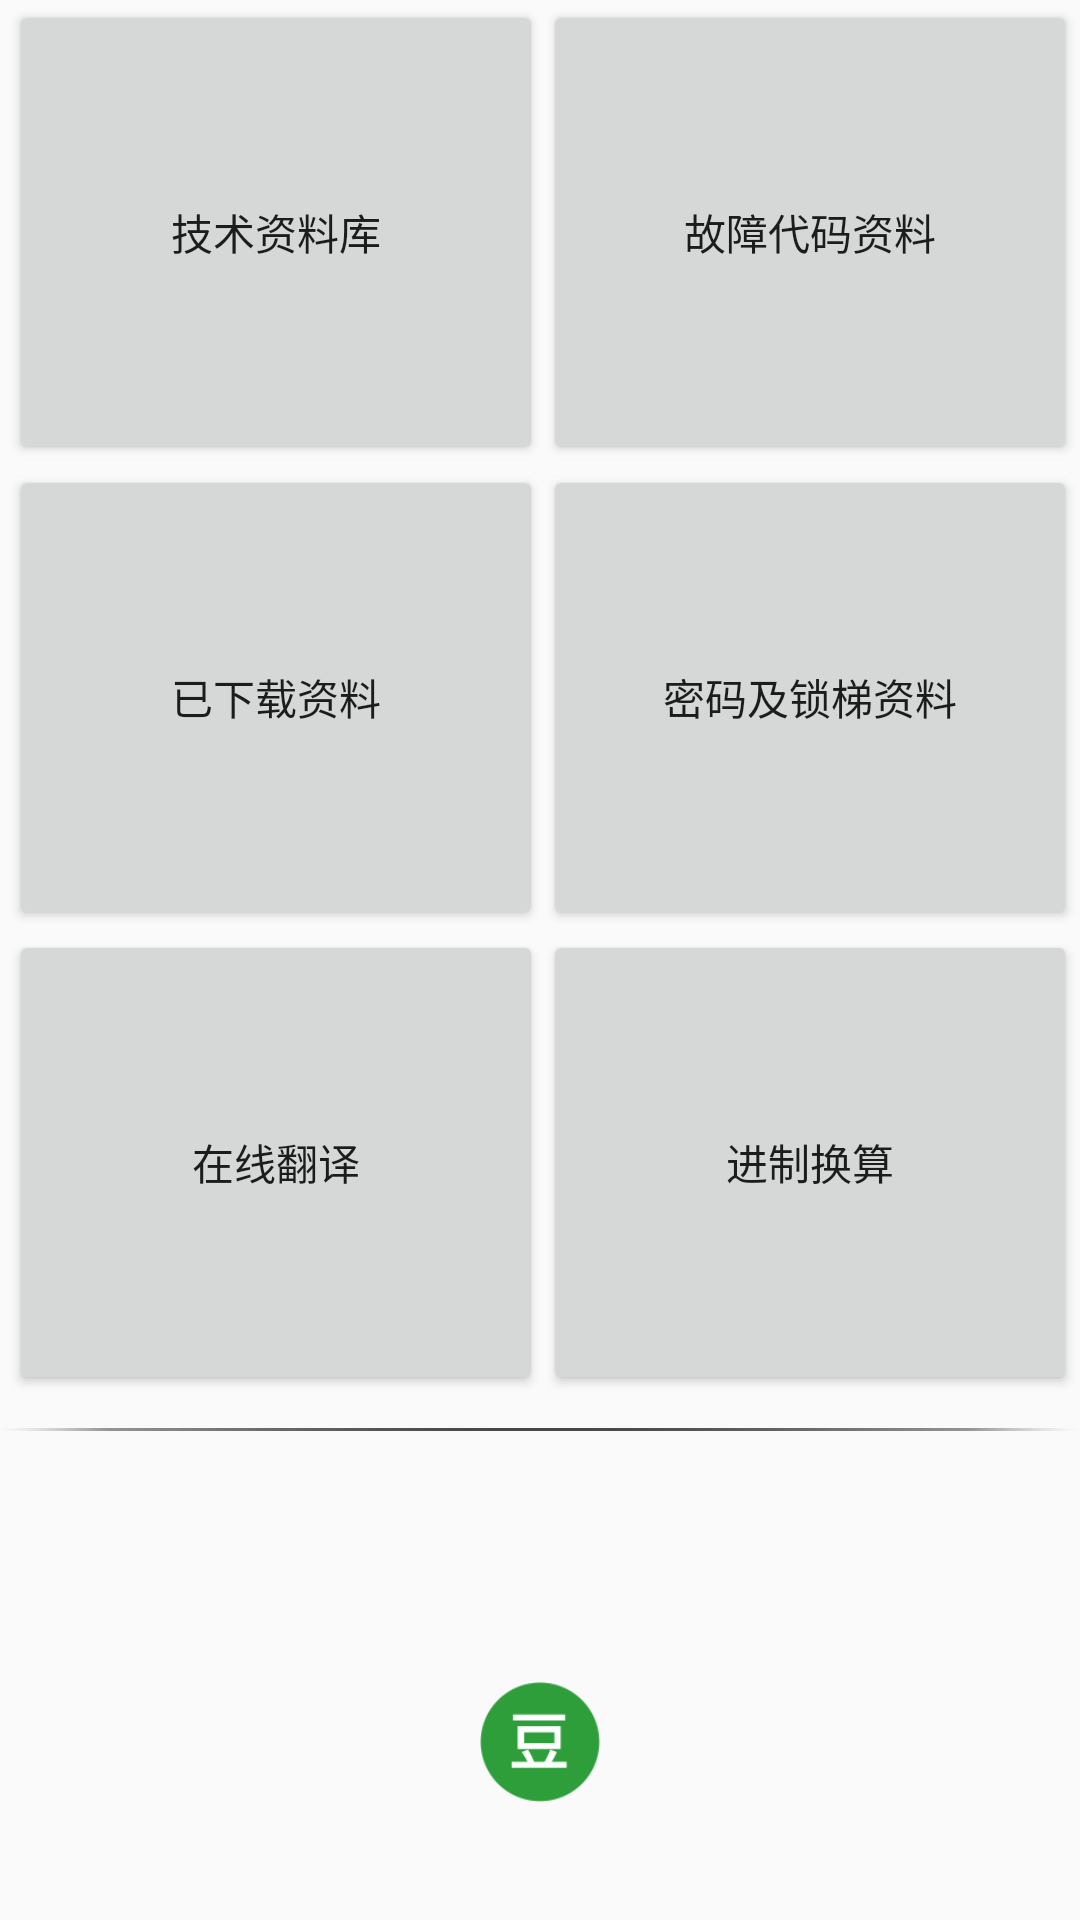

The Android layout XML behind this screen, and the referenced resources:
<!-- AndroidManifest.xml: activity theme AppTheme.NoActionBar -->
<!-- res/layout/activity_main.xml -->
<?xml version="1.0" encoding="utf-8"?>
<android.support.design.widget.CoordinatorLayout xmlns:android="http://schemas.android.com/apk/res/android"
    xmlns:app="http://schemas.android.com/apk/res-auto"
    xmlns:tools="http://schemas.android.com/tools"
    android:layout_width="match_parent"
    android:layout_height="match_parent"
    tools:context="easier.com.easier.MainActivity">

    <include layout="@layout/home_main" />
</android.support.design.widget.CoordinatorLayout>
<!-- res/layout/home_main.xml (included above) -->
<?xml version="1.0" encoding="utf-8"?>
<android.support.constraint.ConstraintLayout xmlns:android="http://schemas.android.com/apk/res/android"
    xmlns:app="http://schemas.android.com/apk/res-auto"
    xmlns:tools="http://schemas.android.com/tools"
    android:layout_width="match_parent"
    android:layout_height="match_parent"
    app:layout_behavior="@string/appbar_scrolling_view_behavior"
    tools:context="easier.com.easier.MainActivity"
    tools:showIn="@layout/activity_main"
    tools:layout_editor_absoluteX="0dp"
    android:layout_marginTop="0dp"
    app:layout_constraintTop_toBottomOf="@+id/button">

    <Button
        android:id="@+id/btnOne"
        android:layout_width="0dp"
        android:layout_height="0dp"
        android:layout_marginLeft="3dp"
        android:layout_marginStart="3dp"
        android:onClick="click"
        android:text="@string/home_btnOne"
        app:layout_constraintBottom_toBottomOf="@+id/btnTwo"
        app:layout_constraintHorizontal_bias="0.0"
        app:layout_constraintLeft_toLeftOf="parent"
        app:layout_constraintRight_toRightOf="@+id/btnThree"
        app:layout_constraintTop_toTopOf="@+id/btnTwo"
        app:layout_constraintVertical_bias="0.76"
        tools:layout_constraintBottom_creator="1"
        tools:layout_constraintLeft_creator="1"
        tools:layout_constraintRight_creator="1"
        tools:layout_constraintTop_creator="1" />

    <Button
        android:id="@+id/btnTwo"
        android:layout_width="0dp"
        android:layout_height="155dp"
        android:layout_marginEnd="1dp"
        android:layout_marginRight="1dp"
        android:onClick="click"
        android:text="@string/home_btnTwo"
        app:layout_constraintLeft_toRightOf="@+id/btnOne"
        app:layout_constraintRight_toRightOf="parent"
        app:layout_constraintTop_toTopOf="parent"
        tools:layout_constraintLeft_creator="1"
        tools:layout_constraintRight_creator="1"
        tools:layout_constraintTop_creator="1" />

    <Button
        android:id="@+id/btnThree"
        android:layout_width="178dp"
        android:layout_height="155dp"
        android:layout_marginLeft="3dp"
        android:layout_marginStart="3dp"
        android:onClick="click"
        android:text="@string/home_btnThree"
        app:layout_constraintBottom_toTopOf="@+id/btnFive"
        app:layout_constraintLeft_toLeftOf="parent"
        tools:layout_constraintBottom_creator="1"
        tools:layout_constraintLeft_creator="1" />

    <Button
        android:id="@+id/btnFour"
        android:layout_width="0dp"
        android:layout_height="155dp"
        android:onClick="click"
        android:text="@string/home_btnFour"
        app:layout_constraintLeft_toLeftOf="@+id/btnTwo"
        app:layout_constraintRight_toRightOf="@+id/btnTwo"
        app:layout_constraintTop_toBottomOf="@+id/btnTwo"
        tools:layout_constraintLeft_creator="1"
        tools:layout_constraintRight_creator="1" />

    <Button
        android:id="@+id/btnFive"
        android:layout_width="0dp"
        android:layout_height="155dp"
        android:layout_marginTop="155dp"
        android:onClick="click"
        android:text="@string/home_btnFive"
        app:layout_constraintHorizontal_bias="0.0"
        app:layout_constraintLeft_toLeftOf="@+id/btnOne"
        app:layout_constraintRight_toRightOf="@+id/btnOne"
        app:layout_constraintTop_toBottomOf="@+id/btnOne"
        tools:layout_constraintLeft_creator="1"
        tools:layout_constraintRight_creator="1"
        tools:layout_constraintTop_creator="1" />

    <Button
        android:id="@+id/btnSix"
        android:layout_width="0dp"
        android:layout_height="155dp"
        android:onClick="click"
        android:text="@string/home_btnSix"
        app:layout_constraintLeft_toLeftOf="@+id/btnFour"
        app:layout_constraintRight_toRightOf="@+id/btnFour"
        app:layout_constraintTop_toBottomOf="@+id/btnFour"
        tools:layout_constraintLeft_creator="1"
        tools:layout_constraintRight_creator="1"
        tools:layout_constraintTop_creator="1" />

    <TextView
        android:id="@+id/home_bottom"
        android:layout_width="0dp"
        android:layout_height="0dp"
        tools:layout_constraintTop_creator="1"
        tools:layout_constraintRight_creator="1"
        tools:layout_constraintBottom_creator="1"
        android:layout_marginStart="8dp"
        app:layout_constraintBottom_toBottomOf="parent"
        android:layout_marginEnd="8dp"
        app:layout_constraintRight_toRightOf="parent"
        android:layout_marginTop="12dp"
        app:layout_constraintTop_toBottomOf="@+id/btnSix"
        tools:layout_constraintLeft_creator="1"
        app:layout_constraintLeft_toLeftOf="parent"
        app:layout_constraintVertical_bias="0.0" />

    <ImageView
        android:id="@+id/imageView"
        android:layout_width="40dp"
        android:layout_height="40dp"
        android:background="@drawable/douban"
        app:layout_constraintBottom_toBottomOf="parent"
        app:layout_constraintLeft_toLeftOf="parent"
        app:layout_constraintRight_toRightOf="parent"
        app:layout_constraintTop_toTopOf="@+id/home_bottom"
        app:layout_constraintVertical_bias="0.68"
        tools:layout_constraintBottom_creator="1"
        tools:layout_constraintLeft_creator="1"
        tools:layout_constraintRight_creator="1"
        tools:layout_constraintTop_creator="1" />

    <Button
        android:id="@+id/button"
        android:layout_width="wrap_content"
        android:layout_height="1dp"
        android:background="@drawable/line"
        app:layout_constraintBottom_toTopOf="@+id/home_bottom"/>

</android.support.constraint.ConstraintLayout>
<!-- resources referenced by this layout -->
<resources>
  <!-- drawable douban: png bitmap (drawable, 3047 bytes) -->
  <!-- drawable line: png bitmap (drawable, 3001 bytes) -->
  <string name="home_btnFive">在线翻译</string>
  <string name="home_btnFour">密码及锁梯资料</string>
  <string name="home_btnOne">技术资料库</string>
  <string name="home_btnSix">进制换算</string>
  <string name="home_btnThree">已下载资料</string>
  <string name="home_btnTwo">故障代码资料</string>
  <style name="AppTheme.NoActionBar">
          <item name="windowActionBar">false</item>
          <item name="windowNoTitle">true</item>
      </style>
</resources>
